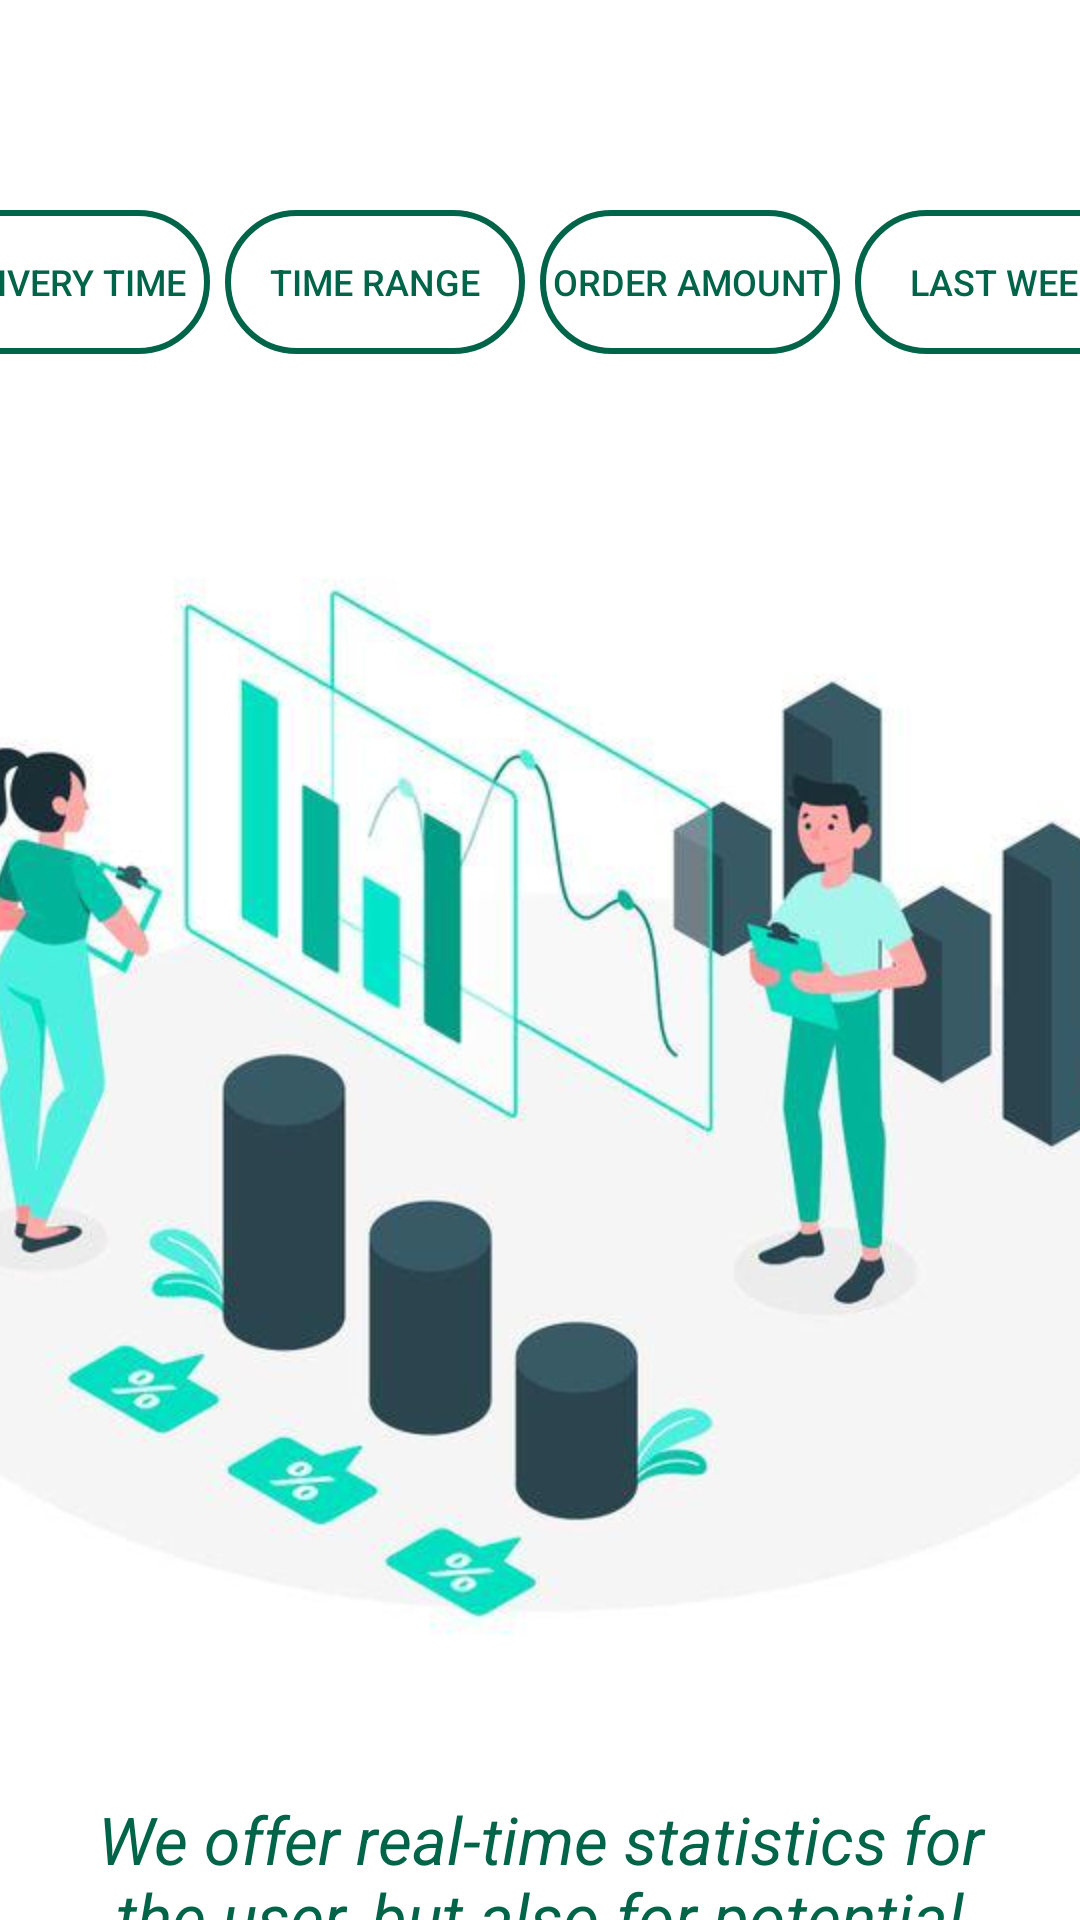

Here is an Android app screen rendered from its layout file. Give the layout XML and the strings, colors and styles it references.
<!-- AndroidManifest.xml: application theme Theme.InAnyPlace -->
<!-- res/layout/fragment_statistics.xml -->
<?xml version="1.0" encoding="utf-8"?>
<LinearLayout xmlns:android="http://schemas.android.com/apk/res/android"
    android:layout_width="match_parent"
    android:layout_height="match_parent"
    android:orientation="vertical">

    <LinearLayout
        android:layout_width="match_parent"
        android:layout_height="wrap_content"
        android:layout_marginTop="70dp"
        android:gravity="center_horizontal"
        android:orientation="horizontal">

        <Button
            android:id="@+id/button_delivery_time"
            android:layout_width="100dp"
            android:layout_height="wrap_content"
            android:layout_marginRight="5dp"
            android:background="@drawable/button_frame"
            android:text="Delivery time"
            android:textColor="@color/dark_green"
            android:textSize="12dp" />

        <Button
            android:id="@+id/button_time_range"
            android:layout_width="100dp"
            android:layout_height="wrap_content"
            android:layout_marginRight="5dp"
            android:background="@drawable/button_frame"
            android:text="Time range"
            android:textColor="@color/dark_green"
            android:textSize="12dp"/>

        <Button
            android:id="@+id/button_order_amount"
            android:layout_width="100dp"
            android:layout_height="wrap_content"
            android:layout_marginRight="5dp"
            android:background="@drawable/button_frame"
            android:text="Order Amount"
            android:textColor="@color/dark_green"
            android:textSize="12dp" />

        <Button
            android:id="@+id/button_last_month"
            android:layout_width="100dp"
            android:layout_height="wrap_content"
            android:layout_marginRight="5dp"
            android:background="@drawable/button_frame"
            android:text="Last week"
            android:textColor="@color/dark_green"
            android:textSize="12dp" />

    </LinearLayout>

    <ImageView
        android:id="@+id/logo_statistics"
        android:scaleType="fitXY"
        android:layout_width="500dp"
        android:layout_gravity="center_horizontal"
        android:layout_height="500dp"
        android:src="@drawable/statistics_logo"/>

    <TextView
        android:id="@+id/text_view_statistics"
        android:layout_marginTop="-20dp"
        android:layout_width="wrap_content"
        android:layout_height="wrap_content"
        android:textColor="@color/dark_green"
        android:textStyle="italic"
        android:textSize="22dp"
        android:textAlignment="center"
        android:layout_gravity="center_horizontal"
        android:text="We offer real-time statistics for the user, but also for potential collaborators.\nWe invite you to see a statistic. \nSelect a statistic!"/>

    <com.github.mikephil.charting.charts.PieChart
        android:id="@+id/statistics_pie_chart"
        android:layout_width="match_parent"
        android:layout_height="600dp"
        android:layout_marginBottom="30dp"
        android:visibility="gone" />

    <TextView
        android:id="@+id/text_view_avg_delivery_time"
        android:layout_width="wrap_content"
        android:layout_height="wrap_content"
        android:layout_gravity="center_horizontal"
        android:layout_marginTop="-65dp"
        android:text="Average delivery time:"
        android:textColor="@color/black"
        android:textSize="20dp"
        android:textStyle="italic"
        android:visibility="gone" />

    <com.github.mikephil.charting.charts.HorizontalBarChart
        android:id="@+id/statistics_horizontal_bar_chart"
        android:layout_width="match_parent"
        android:layout_height="600dp"
        android:layout_marginLeft="10dp"
        android:layout_marginTop="20dp"
        android:layout_marginBottom="30dp"
        android:visibility="gone" />

    <TextView
        android:id="@+id/text_view_most_orders"
        android:layout_width="wrap_content"
        android:layout_height="wrap_content"
        android:layout_gravity="center_horizontal"
        android:layout_marginTop="-20dp"
        android:text="Most orders: "
        android:textColor="@color/black"
        android:textSize="20dp"
        android:textStyle="italic"
        android:visibility="gone" />

    <com.github.mikephil.charting.charts.PieChart
        android:id="@+id/statistics_pie_chart_order_amount"
        android:layout_width="match_parent"
        android:layout_height="600dp"
        android:layout_marginBottom="30dp"
        android:visibility="gone" />

    <TextView
        android:id="@+id/text_view_avg_order_amount"
        android:layout_width="wrap_content"
        android:layout_height="wrap_content"
        android:layout_gravity="center_horizontal"
        android:layout_marginTop="-65dp"
        android:text="Average order amount:"
        android:textColor="@color/black"
        android:textSize="20dp"
        android:textStyle="italic"
        android:visibility="gone" />

    <com.github.mikephil.charting.charts.BarChart
        android:id="@+id/statistics_bar_chart"
        android:layout_width="match_parent"
        android:layout_height="600dp"
        android:layout_marginTop="15dp"
        android:layout_marginBottom="30dp"
        android:visibility="gone" />

    <TextView
        android:id="@+id/text_view_number_of_orders"
        android:layout_width="wrap_content"
        android:layout_height="wrap_content"
        android:layout_gravity="center_horizontal"
        android:layout_marginTop="-20dp"
        android:text="Last week ordres: "
        android:textColor="@color/black"
        android:textSize="20dp"
        android:textStyle="italic"
        android:visibility="gone" />
</LinearLayout>
<!-- resources referenced by this layout -->
<resources>
  <color name="black">#FF000000</color>
  <color name="dark_green">#006448</color>
  <!-- drawable button_frame (drawable-v24) -->
  <?xml version="1.0" encoding="utf-8"?>
  <shape xmlns:android="http://schemas.android.com/apk/res/android"
      android:shape="rectangle">
  
      <corners android:radius="100dp" />
      <stroke
          android:width="2dp"
          android:color="@color/dark_green" />
  
      <solid android:color="@android:color/transparent" />
  
  </shape>
  <!-- drawable statistics_logo: jpg bitmap (drawable-v24, 31131 bytes) -->
  <style name="Theme.InAnyPlace" parent="Theme.MaterialComponents.DayNight.NoActionBar">
          
          <item name="colorPrimary">@color/dark_green</item>
          <item name="colorPrimaryVariant">@color/black</item>
          <item name="colorOnPrimary">@color/white</item>
          
          <item name="colorSecondary">@color/dark_green</item>
          <item name="colorSecondaryVariant">@color/dark_green</item>
          <item name="colorOnSecondary">@color/white</item>
          
          <item name="android:statusBarColor" tools:targetApi="l">?attr/colorPrimaryVariant</item>
          
      </style>
  <color name="white">#FFFFFFFF</color>
</resources>
